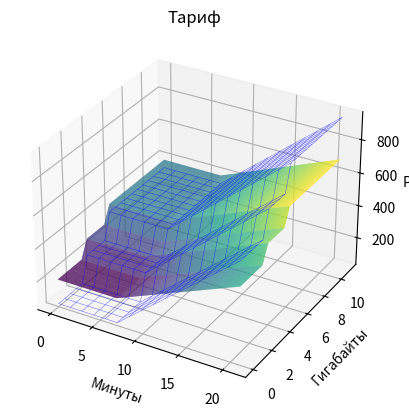

This figure's Python source:
import matplotlib.pyplot as plt
from mpl_toolkits import mplot3d
import numpy as np


m = np.linspace(0, 21, 300)
g = np.linspace(0, 11, 20)

print(m)
print(g)

mm, gg = np.meshgrid(g, m, sparse=True)

print(mm)
print(gg)


def zero(p1, p2):
    return p1*0 + p2*0


def tar1(m, g):
    base = 200
    p = base
    if m > 100:
        p += (m - 100) * 1.5
    if g <= 4:
        pass
    elif 4 < g <= 8:
        p += 100
    elif 8 < g <= 20:
        p += 200
    else:
        p += 300
    return p


def tar2(m, g):
    base = 50
    p = base
    if m > 100:
        p += (m - 100) * 3
    if g <= 4:
        pass
    elif 4 < g <= 8:
        p += 150
    elif 8 < g <= 20:
        p += 300
    else:
        p += 450
    return p


def tar_flat(m, g):
    base = 0
    p = base
    if m >= 0:
        p += m * 2.5
    if g >= 0:
        p += g * 100
    return p


f1 = tar1
f2 = tar2

p1 = zero(mm, gg)
p2 = zero(mm, gg)

for mc in range(len(m)):
    for gc in range(len(g)):
        p1[mc][gc] = f1(mc, gc)
        p2[mc][gc] = f2(mc, gc)

print(p1)
print(p2)

ax = plt.axes(projection='3d')
ax.plot_surface(gg, mm, p1, rstride=1, cstride=1, cmap='viridis', edgecolor='none')
ax.plot_wireframe(gg, mm, p2, rstride=20, cstride=1, color='blue', linewidth=0.2)
ax.set_title('Тариф')
ax.set_xlabel('Минуты')
ax.set_ylabel('Гигабайты')
ax.set_zlabel('Руб')

plt.show()
